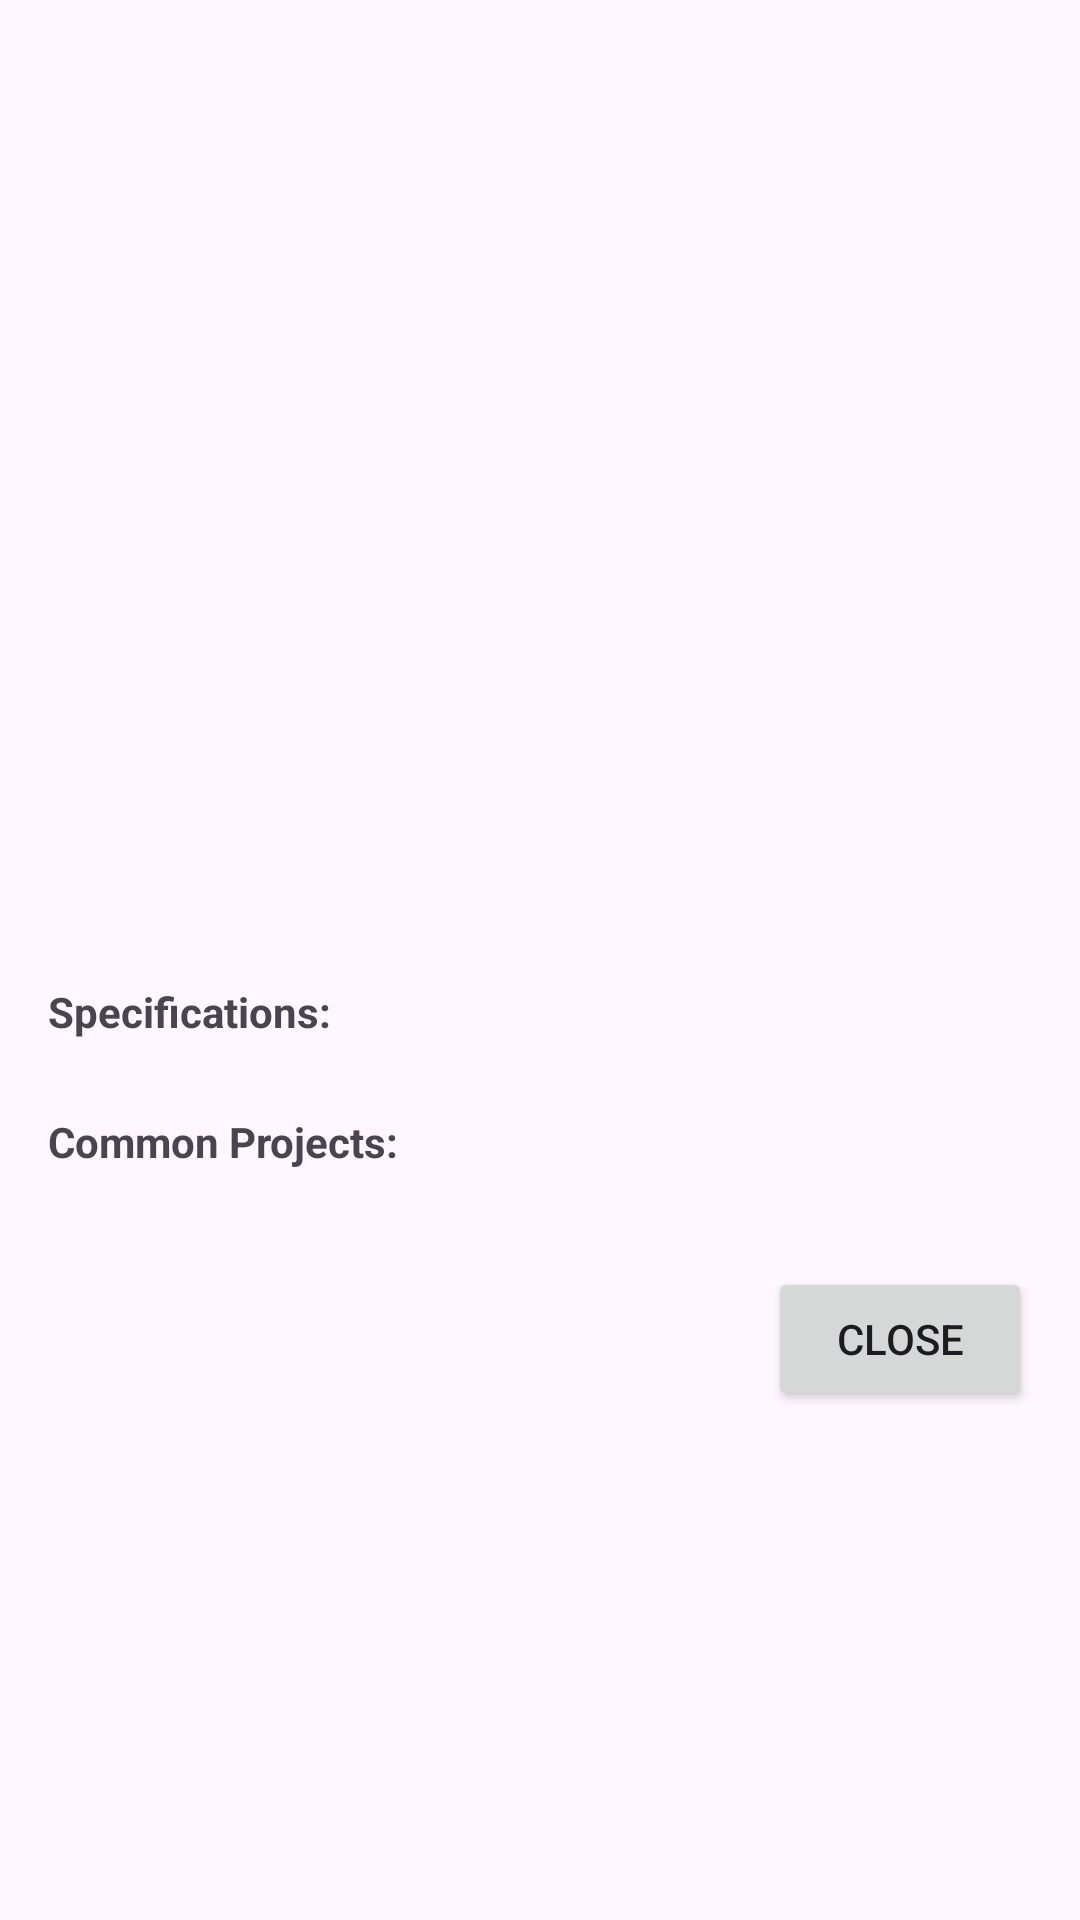

This screen was rendered from an Android layout file. Write that file and the resources it references.
<!-- AndroidManifest.xml: application theme Theme.ComponentIdentifier -->
<!-- res/layout/result_dialog.xml -->
<?xml version="1.0" encoding="utf-8"?>
<ScrollView xmlns:android="http://schemas.android.com/apk/res/android"
    android:layout_width="match_parent"
    android:layout_height="match_parent"
    android:padding="16dp">

    <LinearLayout
        android:layout_width="match_parent"
        android:layout_height="wrap_content"
        android:orientation="vertical">

        <TextView
            android:id="@+id/tvComponentName"
            android:layout_width="match_parent"
            android:layout_height="wrap_content"
            android:textSize="20sp"
            android:textStyle="bold"/>

        <TextView
            android:id="@+id/tvConfidence"
            android:layout_width="match_parent"
            android:layout_height="wrap_content"
            android:layout_marginTop="4dp"
            android:textSize="16sp"/>

        <ImageView
            android:id="@+id/ivResult"
            android:layout_width="200dp"
            android:layout_height="200dp"
            android:layout_gravity="center"
            android:layout_marginTop="16dp"
            android:layout_marginBottom="16dp"/>

        <TextView
            android:id="@+id/tvDescription"
            android:layout_width="match_parent"
            android:layout_height="wrap_content"
            android:textSize="14sp"
            android:layout_marginBottom="8dp"/>

        <TextView
            android:id="@+id/tvSpecsTitle"
            android:layout_width="match_parent"
            android:layout_height="wrap_content"
            android:text="Specifications:"
            android:textStyle="bold"
            android:textSize="14sp"/>

        <TextView
            android:id="@+id/tvSpecs"
            android:layout_width="match_parent"
            android:layout_height="wrap_content"
            android:textSize="12sp"
            android:layout_marginBottom="8dp"/>

        <TextView
            android:id="@+id/tvProjectsTitle"
            android:layout_width="match_parent"
            android:layout_height="wrap_content"
            android:text="Common Projects:"
            android:textStyle="bold"
            android:textSize="14sp"/>

        <TextView
            android:id="@+id/tvProjects"
            android:layout_width="match_parent"
            android:layout_height="wrap_content"
            android:textSize="12sp"/>

        <Button
            android:id="@+id/btnClose"
            android:layout_width="wrap_content"
            android:layout_height="wrap_content"
            android:text="Close"
            android:layout_gravity="end"
            android:layout_marginTop="16dp"/>

    </LinearLayout>
</ScrollView>
<!-- resources referenced by this layout -->
<resources>
  <style name="Theme.ComponentIdentifier" parent="Base.Theme.ComponentIdentifier" />
  <style name="Base.Theme.ComponentIdentifier" parent="Theme.Material3.DayNight.NoActionBar">
          
          
      </style>
</resources>
